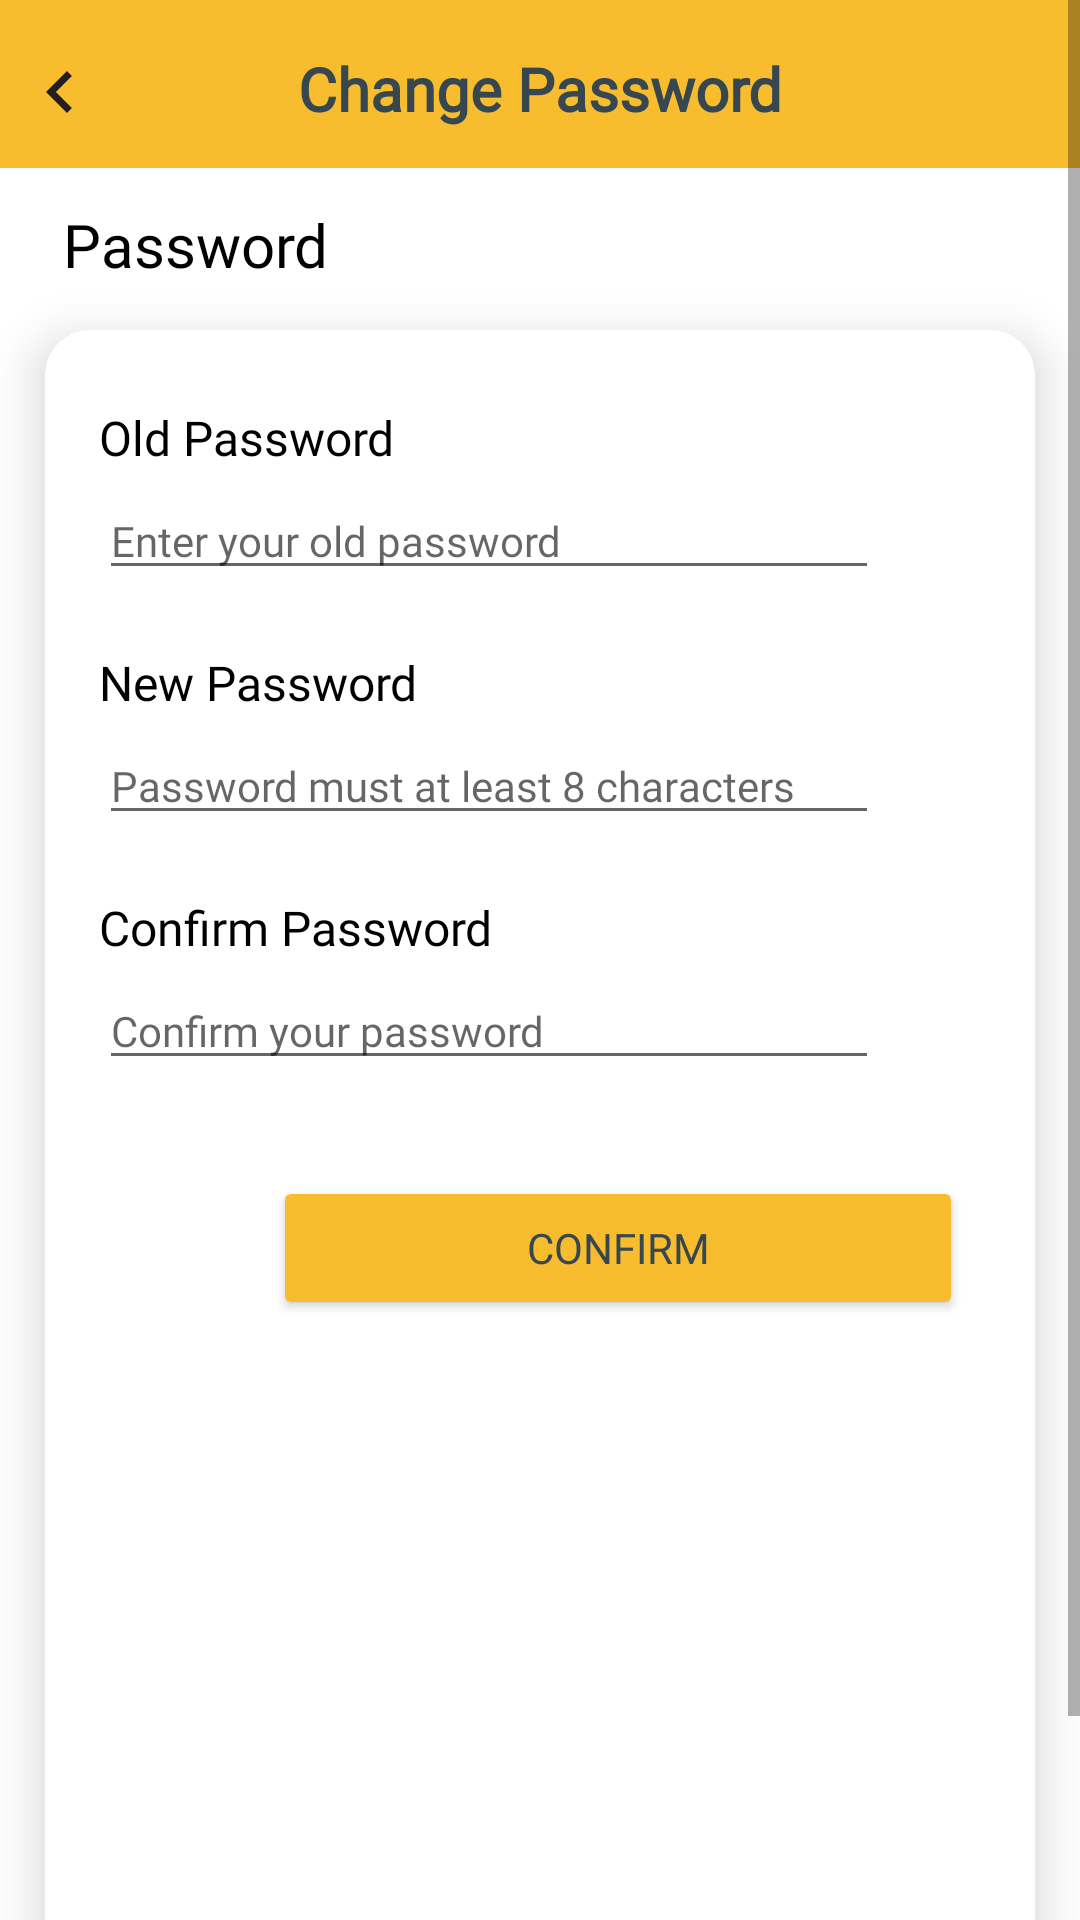

Layout XML and referenced resources for this Android screen:
<!-- AndroidManifest.xml: application theme Theme.ParentMonitoring -->
<!-- res/layout/activity_change_password.xml -->
<?xml version="1.0" encoding="utf-8"?>
<layout xmlns:tools="http://schemas.android.com/tools"
    xmlns:android="http://schemas.android.com/apk/res/android"
    xmlns:app="http://schemas.android.com/apk/res-auto">

    <ScrollView
        android:layout_width="match_parent"
        android:layout_height="match_parent"

        app:layout_constraintTop_toBottomOf="@+id/tvTitle">

        <androidx.constraintlayout.widget.ConstraintLayout
            android:layout_width="match_parent"
            android:layout_height="match_parent">


            <androidx.appcompat.widget.Toolbar
                android:id="@+id/topSection"
                android:layout_width="match_parent"
                android:layout_height="wrap_content"
                android:background="@color/colorPrimary"
                android:minHeight="?attr/actionBarSize"
                android:textAlignment="center"
                android:theme="?attr/actionBarTheme"
                app:layout_constraintEnd_toEndOf="parent"
                app:layout_constraintHorizontal_bias="0.0"
                app:layout_constraintStart_toStartOf="parent"
                app:layout_constraintTop_toTopOf="parent" />

            <TextView
                android:id="@+id/pageTitle"
                android:layout_width="wrap_content"
                android:layout_height="wrap_content"
                android:layout_marginTop="16dp"
                android:layout_weight="1"
                android:fontFamily="@font/montserrat"
                android:text="Change Password"
                android:textColor="@color/MainTextColor"
                android:textSize="20sp"
                android:textStyle="bold"
                app:layout_constraintEnd_toEndOf="@+id/topSection"
                app:layout_constraintStart_toStartOf="parent"
                app:layout_constraintTop_toTopOf="@+id/topSection" />


            <TextView
                android:id="@+id/tvTitle"
                android:layout_width="wrap_content"
                android:layout_height="wrap_content"
                android:layout_marginTop="12dp"
                android:fontFamily="@font/montserrat"
                android:text="Password"
                android:textColor="@color/black"
                android:textSize="20sp"
                app:layout_constraintEnd_toEndOf="parent"
                app:layout_constraintHorizontal_bias="0.078"
                app:layout_constraintStart_toStartOf="parent"
                app:layout_constraintTop_toBottomOf="@+id/topSection" />

            <ImageButton
                android:id="@+id/btnBack"
                android:layout_width="40dp"
                android:layout_height="29dp"
                android:layout_marginTop="16dp"
                android:background="@null"
                app:layout_constraintStart_toStartOf="@+id/topSection"
                app:layout_constraintTop_toTopOf="parent"
                app:srcCompat="@drawable/ic_baseline_chevron_left_24" />


            <androidx.cardview.widget.CardView
                android:id="@+id/cvUpdateStaff"
                android:layout_width="match_parent"
                android:layout_height="wrap_content"
                android:layout_margin="15dp"
                android:layout_marginTop="4dp"
                android:animateLayoutChanges="true"
                app:cardCornerRadius="15dp"
                app:cardElevation="10dp"
                app:layout_constraintEnd_toEndOf="parent"
                app:layout_constraintHorizontal_bias="0.551"
                app:layout_constraintStart_toStartOf="parent"
                app:layout_constraintTop_toBottomOf="@+id/tvTitle">

                <androidx.constraintlayout.widget.ConstraintLayout
                    android:layout_width="367dp"
                    android:layout_height="590dp"
                    android:layout_margin="8dp"
                    android:padding="5dp">


                    <TextView
                        android:id="@+id/lblConfirmPassword"
                        android:layout_width="wrap_content"
                        android:layout_height="wrap_content"
                        android:layout_marginTop="20dp"
                        android:fontFamily="@font/montserrat"
                        android:text="Confirm Password"
                        android:textColor="@color/black"
                        android:textSize="16sp"
                        app:layout_constraintStart_toStartOf="@+id/etdPassword"
                        app:layout_constraintTop_toBottomOf="@+id/etdPassword" />

                    <EditText
                        android:id="@+id/edtConfirmPassword"
                        android:layout_width="260dp"
                        android:layout_height="wrap_content"
                        android:layout_marginTop="4dp"
                        android:ems="10"
                        android:fontFamily="@font/montserrat"
                        android:hint="Confirm your password"
                        android:inputType="numberPassword"
                        android:textSize="14sp"
                        app:layout_constraintStart_toStartOf="@+id/lblConfirmPassword"
                        app:layout_constraintTop_toBottomOf="@+id/lblConfirmPassword" />

                    <EditText
                        android:id="@+id/etdPassword"
                        android:layout_width="260dp"
                        android:layout_height="wrap_content"
                        android:layout_marginTop="4dp"
                        android:ems="10"
                        android:fontFamily="@font/montserrat"
                        android:hint="Password must at least 8 characters"
                        android:inputType="numberPassword"
                        android:textSize="14sp"
                        app:layout_constraintStart_toStartOf="@+id/lblPassword"
                        app:layout_constraintTop_toBottomOf="@+id/lblPassword" />

                    <TextView
                        android:id="@+id/lblPassword"
                        android:layout_width="wrap_content"
                        android:layout_height="wrap_content"
                        android:layout_marginTop="20dp"
                        android:fontFamily="@font/montserrat"
                        android:text="New Password"
                        android:textColor="@color/black"
                        android:textSize="16sp"
                        app:layout_constraintStart_toStartOf="@+id/edtOldPassword"
                        app:layout_constraintTop_toBottomOf="@+id/edtOldPassword" />

                    <TextView
                        android:id="@+id/lblOldPassword"
                        android:layout_width="wrap_content"
                        android:layout_height="wrap_content"
                        android:layout_marginTop="12dp"
                        android:fontFamily="@font/montserrat"
                        android:text="Old Password"
                        android:textColor="@color/black"
                        android:textSize="16sp"
                        app:layout_constraintEnd_toEndOf="parent"
                        app:layout_constraintHorizontal_bias="0.019"
                        app:layout_constraintStart_toStartOf="parent"
                        app:layout_constraintTop_toTopOf="parent" />

                    <EditText
                        android:id="@+id/edtOldPassword"
                        android:layout_width="260dp"
                        android:layout_height="wrap_content"
                        android:layout_marginTop="4dp"
                        android:ems="10"
                        android:fontFamily="@font/montserrat"
                        android:hint="Enter your old password"
                        android:inputType="textPassword"
                        android:textSize="14sp"
                        app:layout_constraintStart_toStartOf="@+id/lblOldPassword"
                        app:layout_constraintTop_toBottomOf="@+id/lblOldPassword" />


                    <Button
                        android:id="@+id/btnConfirm"
                        android:layout_width="230dp"
                        android:layout_height="wrap_content"
                        android:layout_marginTop="32dp"
                        android:backgroundTint="@color/colorPrimary"
                        android:fontFamily="@font/montserrat"
                        android:text="Confirm"
                        android:textColor="@color/MainTextColor"
                        app:layout_constraintEnd_toEndOf="parent"
                        app:layout_constraintHorizontal_bias="0.496"
                        app:layout_constraintStart_toStartOf="parent"
                        app:layout_constraintTop_toBottomOf="@+id/edtConfirmPassword" />
                </androidx.constraintlayout.widget.ConstraintLayout>


            </androidx.cardview.widget.CardView>


        </androidx.constraintlayout.widget.ConstraintLayout>
    </ScrollView>
</layout>
<!-- resources referenced by this layout -->
<resources>
  <color name="MainTextColor">#ff37474f</color>
  <color name="black">#FF000000</color>
  <color name="colorPrimary">#F8BC2F</color>
  <!-- drawable ic_baseline_chevron_left_24 (drawable) -->
  <vector android:height="28dp" android:tint="#241F1F"
      android:viewportHeight="24" android:viewportWidth="24"
      android:width="28dp" xmlns:android="http://schemas.android.com/apk/res/android">
      <path android:fillColor="@android:color/white" android:pathData="M15.41,7.41L14,6l-6,6 6,6 1.41,-1.41L10.83,12z"/>
  </vector>
  <style name="Theme.ParentMonitoring" parent="Theme.MaterialComponents.Light.NoActionBar">
          
          <item name="colorPrimary">@color/purple_500</item>
          <item name="colorPrimaryVariant">@color/purple_700</item>
          <item name="colorOnPrimary">@color/white</item>
          
          <item name="colorSecondary">@color/teal_200</item>
          <item name="colorSecondaryVariant">@color/teal_700</item>
          <item name="colorOnSecondary">@color/black</item>
          
          <item name="android:statusBarColor" tools:targetApi="l">?attr/colorPrimaryVariant</item>
          
      </style>
  <color name="purple_500">#FF6200EE</color>
  <color name="purple_700">#FF3700B3</color>
  <color name="white">#FFFFFFFF</color>
  <color name="teal_200">#FF03DAC5</color>
  <color name="teal_700">#FF018786</color>
</resources>
